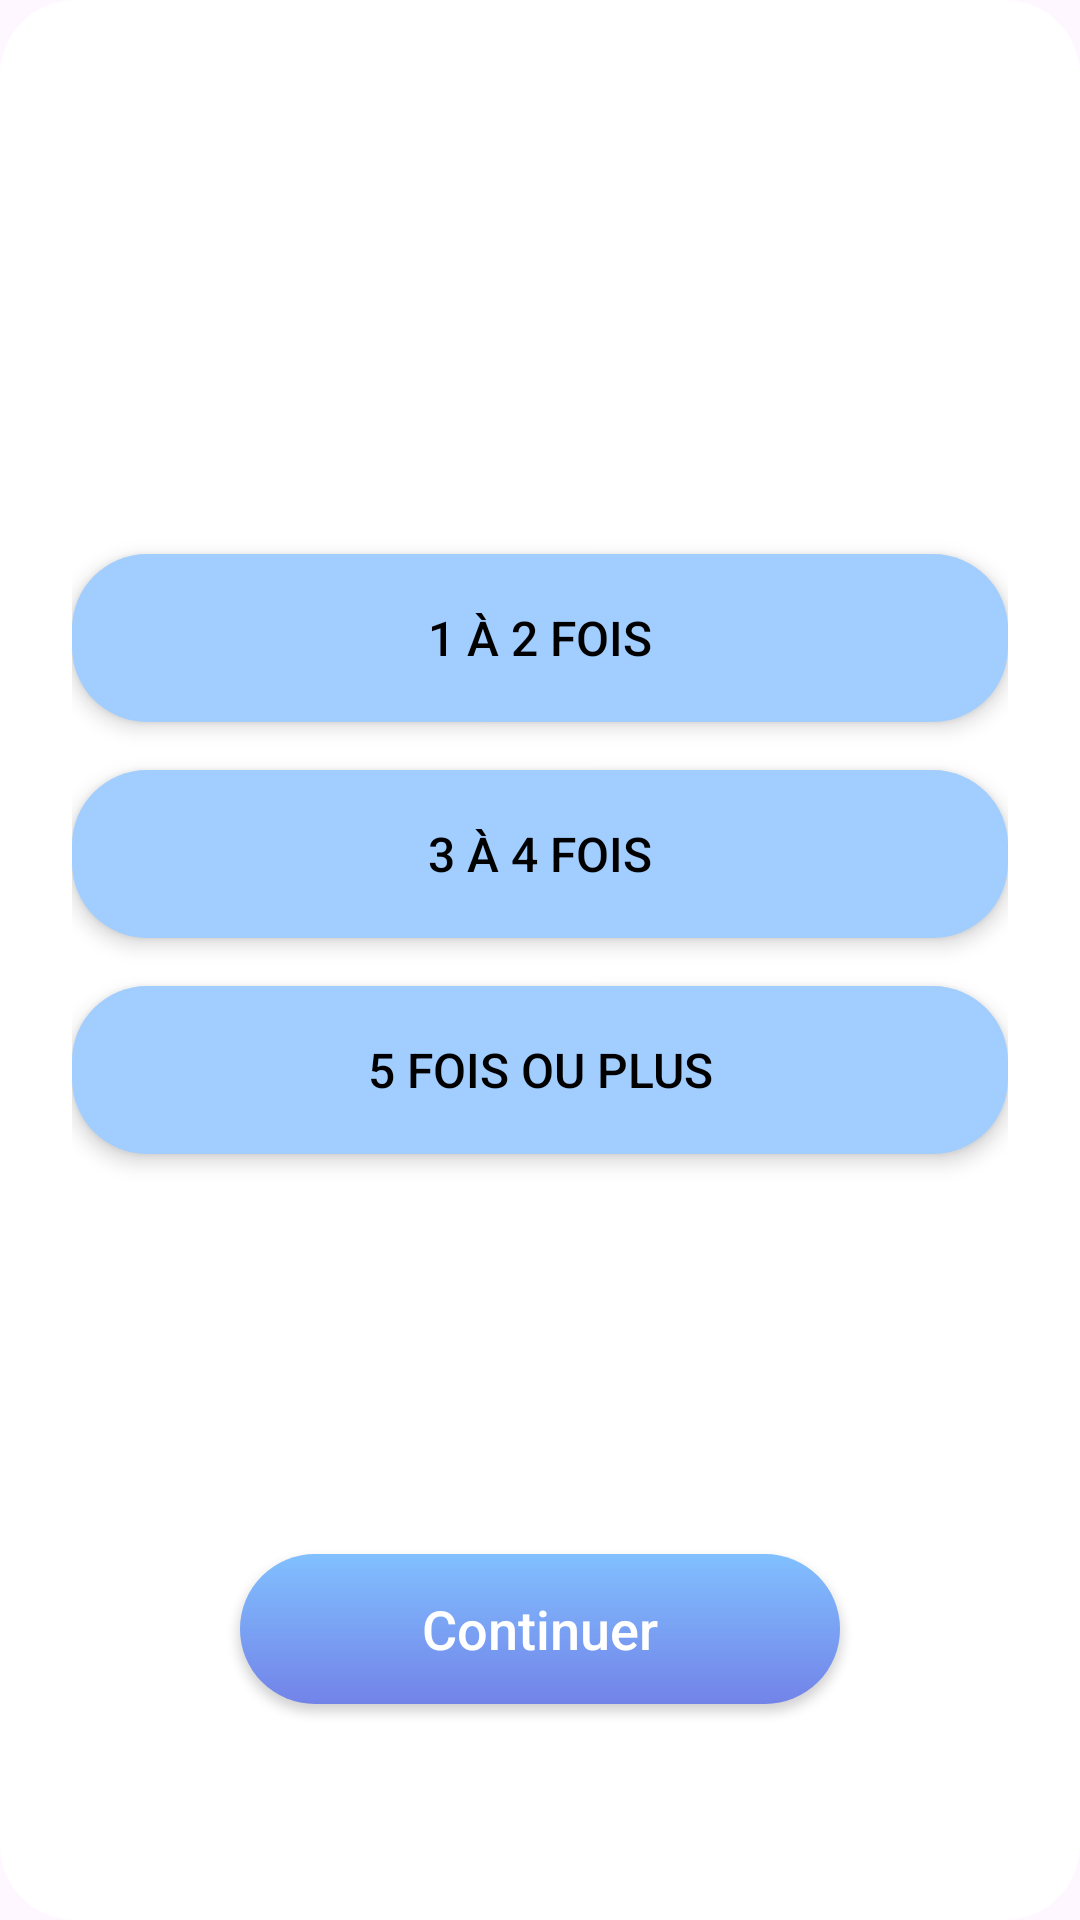

Write the Android layout XML for this screen, with the resource values it uses.
<!-- AndroidManifest.xml: application theme Theme.ShapeOnYou -->
<!-- res/layout/activity_quest3.xml -->
<?xml version="1.0" encoding="utf-8"?>
<androidx.constraintlayout.widget.ConstraintLayout
    xmlns:android="http://schemas.android.com/apk/res/android"
    xmlns:app="http://schemas.android.com/apk/res-auto"
    android:id="@+id/quest3Root"
    android:layout_width="match_parent"
    android:layout_height="match_parent"
    android:padding="24dp"
    android:background="@drawable/button_background">

    
    <TextView
        android:id="@+id/tvQuestion3"
        android:layout_width="0dp"
        android:layout_height="wrap_content"
        android:text="Combien de fois par semaine souhaitez-vous vous entraîner ?"
        android:textSize="22sp"
        android:textStyle="bold"
        android:textColor="@android:color/white"
        android:gravity="center"
        android:layout_marginTop="48dp"
        app:layout_constraintTop_toTopOf="parent"
        app:layout_constraintStart_toStartOf="parent"
        app:layout_constraintEnd_toEndOf="parent"/>

    
    <androidx.appcompat.widget.AppCompatButton
        android:id="@+id/btnOptionOneToTwo"
        android:layout_width="0dp"
        android:layout_height="56dp"
        android:layout_marginTop="32dp"
        android:text="1 à 2 fois"
        android:textSize="16sp"
        android:textColor="@color/black"
        android:background="@drawable/button_ques_background"
        android:stateListAnimator="@null"
        android:elevation="4dp"
        app:layout_constraintTop_toBottomOf="@id/tvQuestion3"
        app:layout_constraintStart_toStartOf="parent"
        app:layout_constraintEnd_toEndOf="parent"/>

    
    <androidx.appcompat.widget.AppCompatButton
        android:id="@+id/btnOptionThreeToFour"
        android:layout_width="0dp"
        android:layout_height="56dp"
        android:layout_marginTop="16dp"
        android:text="3 à 4 fois"
        android:textSize="16sp"
        android:textColor="@color/black"
        android:background="@drawable/button_ques_background"
        android:stateListAnimator="@null"
        android:elevation="4dp"
        app:layout_constraintTop_toBottomOf="@id/btnOptionOneToTwo"
        app:layout_constraintStart_toStartOf="parent"
        app:layout_constraintEnd_toEndOf="parent"/>

    
    <androidx.appcompat.widget.AppCompatButton
        android:id="@+id/btnOptionFivePlus"
        android:layout_width="0dp"
        android:layout_height="56dp"
        android:layout_marginTop="16dp"
        android:text="5 fois ou plus"
        android:textSize="16sp"
        android:textColor="@color/black"
        android:background="@drawable/button_ques_background"
        android:stateListAnimator="@null"
        android:elevation="4dp"
        app:layout_constraintTop_toBottomOf="@id/btnOptionThreeToFour"
        app:layout_constraintStart_toStartOf="parent"
        app:layout_constraintEnd_toEndOf="parent"/>

    
    <androidx.appcompat.widget.AppCompatButton
        android:id="@+id/btnContinue3"
        android:layout_width="200dp"
        android:layout_height="50dp"
        android:layout_marginBottom="48dp"
        android:text="Continuer"
        android:textAllCaps="false"
        android:textSize="18sp"
        android:textColor="@android:color/white"
        android:background="@drawable/buttons_gradient"
        app:layout_constraintBottom_toBottomOf="parent"
        app:layout_constraintStart_toStartOf="parent"
        app:layout_constraintEnd_toEndOf="parent"/>
</androidx.constraintlayout.widget.ConstraintLayout>
<!-- resources referenced by this layout -->
<resources>
  <color name="black">#FF000000</color>
  <!-- drawable button_background (drawable) -->
  <?xml version="1.0" encoding="utf-8"?>
  <shape xmlns:android="http://schemas.android.com/apk/res/android"
      android:shape="rectangle">
      <solid android:color="@android:color/white"/>
      <corners android:radius="25dp"/>
  </shape>
  <!-- drawable button_ques_background (drawable) -->
  <?xml version="1.0" encoding="utf-8"?>
  <shape xmlns:android="http://schemas.android.com/apk/res/android"
      android:shape="rectangle">
      <solid android:color="#A1CEFF"/>
      <corners android:radius="25dp"/>
  </shape>
  <!-- drawable buttons_gradient (drawable) -->
  <?xml version="1.0" encoding="utf-8"?>
  <shape xmlns:android="http://schemas.android.com/apk/res/android"
      android:shape="rectangle">
      <corners android:radius="25dp"/>
      <gradient
          android:angle="90"
          android:startColor="#7283E8"
          android:endColor="#81C0FF" />
  </shape>
  <style name="Theme.ShapeOnYou" parent="Base.Theme.ShapeOnYou" />
  <style name="Base.Theme.ShapeOnYou" parent="Theme.Material3.DayNight.NoActionBar">
          
          
      </style>
</resources>
